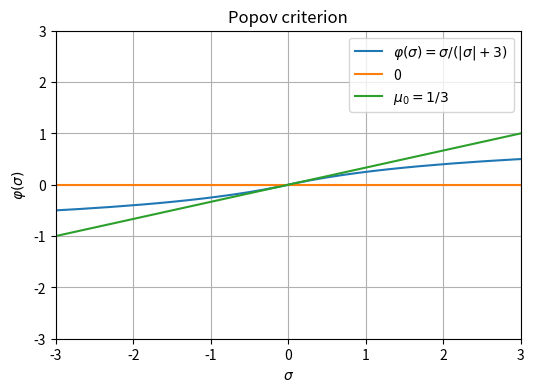

The matplotlib source for this figure:
import matplotlib.pyplot as plt
import numpy as np


sigma = np.linspace(-100, 100, 1000)
mu1 = 0
mu2 = 1 / 3

plt.plot(sigma, sigma / (np.abs(sigma) + 3), label=r'$\varphi(\sigma)=\sigma/(|\sigma|+3)$')
plt.plot(sigma, mu1 * sigma, label='0')
plt.plot(sigma, mu2 * sigma, label=r'$\mu_0=1/3$')
plt.title('Popov criterion')
plt.xlabel(r'$\sigma$')
plt.ylabel(r'$\varphi(\sigma)$')
plt.xlim(-3, 3)
plt.ylim(-3, 3)
plt.grid()
plt.legend()
plt.gcf().set_size_inches(6, 4)
plt.show()